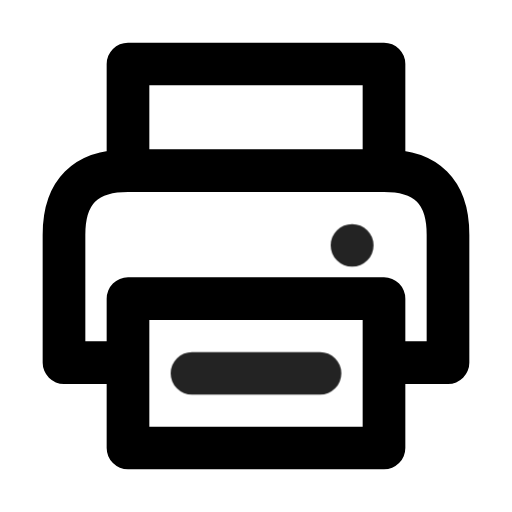
t = 0.00 s
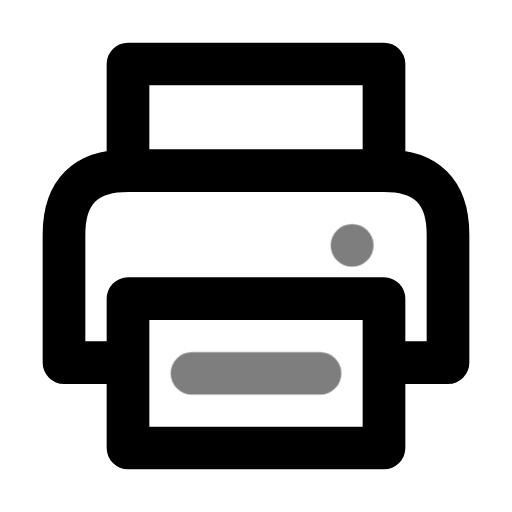
t = 0.49 s
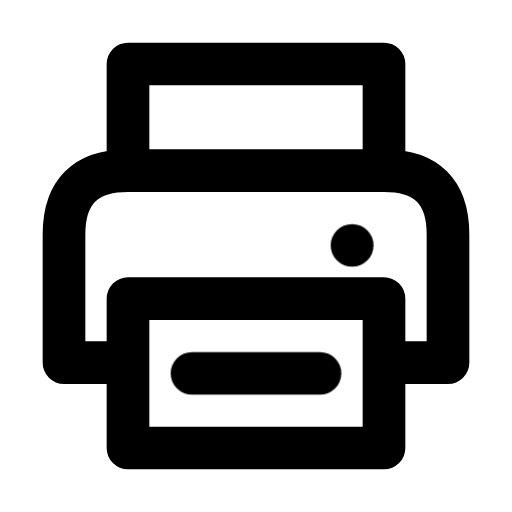
t = 0.90 s
t = 1.26 s: frame unchanged from t = 0.90 s, image omitted
t = 2.06 s: frame unchanged from t = 0.90 s, image omitted
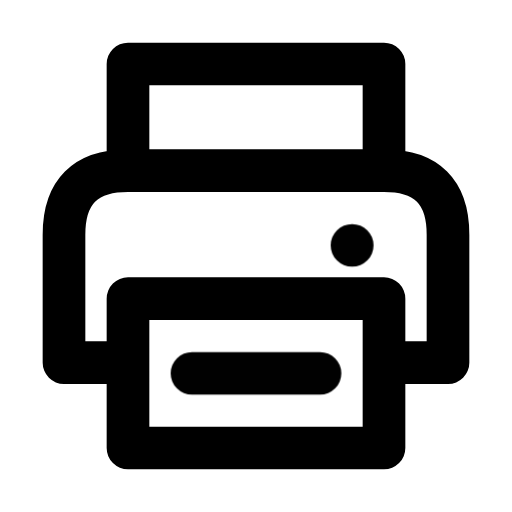
t = 2.45 s

The animated SVG that drew these frames (rendered in a browser with its animation timeline set to each time). Animation: 1 CSS @keyframes rule; one cycle of 2.85 s, repeats indefinitely.

<svg xmlns="http://www.w3.org/2000/svg" width="24" height="24" fill="none" stroke="currentColor" stroke-linecap="round" stroke-linejoin="round" stroke-width="2" viewBox="0 0 24 24">
    <!-- Generated by scripts/icon-expansion/generate.mjs -->
    <style>
        @media (prefers-reduced-motion: no-preference) {
            @keyframes ira-exp-pulse { 0%, 100% { opacity: 1; } 22% { opacity: .45; } 40% { opacity: 1; } }
            [data-ira-motion="printer"] { transform-box: fill-box; transform-origin: center; animation: ira-exp-pulse 2.65s ease-in-out -0.2s infinite; }
        }
    </style>
    <path d="M6 8V3h12v5M6 17H3v-6q0-3 3-3h12q3 0 3 3v6h-3M6 14h12v7H6z"/>
    <g data-ira-motion="printer"><path d="M9 17.5h6m1.5-6h.01"/></g>
</svg>
